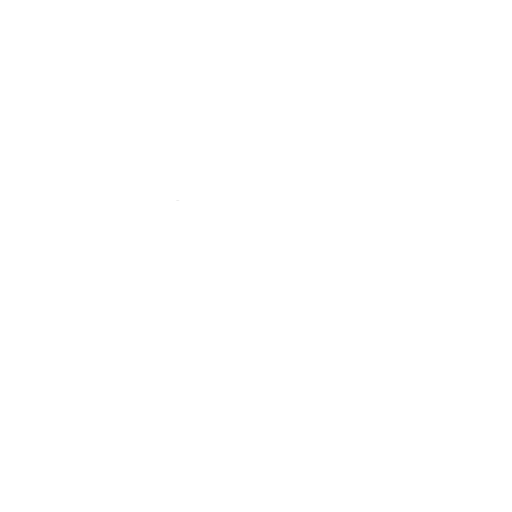
t = 0.00 s
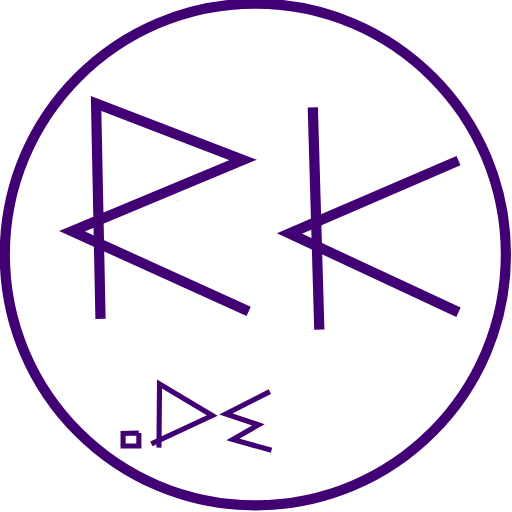
t = 2.91 s
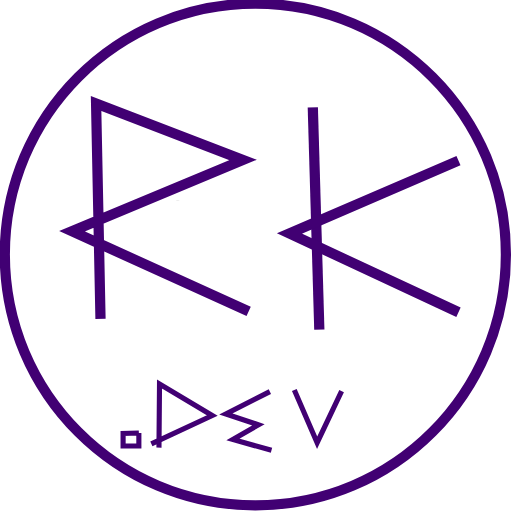
t = 3.20 s
t = 3.50 s: frame unchanged from t = 3.20 s, image omitted
t = 3.80 s: frame unchanged from t = 3.20 s, image omitted
t = 4.16 s: frame unchanged from t = 3.20 s, image omitted

The animated SVG that drew these frames (rendered in a browser with its animation timeline set to each time). Animation: 2 CSS @keyframes rules; one cycle of 4.16 s.

<!--?xml version="1.0" encoding="utf-8"?-->
<svg viewBox="0 0 500 500" xmlns="http://www.w3.org/2000/svg">
  <defs>
    <pattern id="pattern-0" x="0" y="0" width="20" height="20" patternUnits="userSpaceOnUse" viewBox="0 0 100 100">
      <path d="M 0 0 L 50 0 L 50 100 L 0 100 Z" style="fill: black;" class="mCSJGsZH_0"></path>
    </pattern>
  </defs>
  <path transform="matrix(1.000008, 0, 0, 1.000025, -62.390569, 109.439735)" style="fill: rgb(216, 216, 216);" d="M234.193,86.55A1.797,0.299 0,1,1 237.787,86.55A1.797,0.299 0,1,1 234.193,86.55" class="mCSJGsZH_1"></path>
  <path d="M 494.045 248.536 C 494.045 383.831 384.5 493.51 249.37 493.51 C 114.24 493.51 4.695 383.831 4.695 248.536 C 4.695 113.241 114.24 3.562 249.37 3.562 C 384.5 3.562 494.045 113.241 494.045 248.536 Z" style="fill: rgba(216, 216, 216, 0); stroke: rgb(65, 0, 115); stroke-width: 10;" class="mCSJGsZH_2"></path>
  
  <path d="M 213.732 313.687 Z" style="stroke: black; fill: none;" class="mCSJGsZH_3"></path>
  <path d="M 98.149 311.312 L 93.836 101.099 L 237.345 156.184 L 70.31 225.85 L 242.833 304.021" style="fill: none; stroke-width: 10; stroke: rgb(65, 0, 115);" class="mCSJGsZH_4"></path>
  
  <path d="M 305.473 104.816 L 311.843 321.93" style="fill: none; stroke-width: 10; stroke: rgb(65, 0, 115);" class="mCSJGsZH_5"></path>
  <path d="M 447.74 156.837 L 282.648 227.97 L 447.739 304.943" style="fill: none; stroke: rgb(65, 0, 115); stroke-width: 10;" class="mCSJGsZH_6"></path>

  <path d="M 135.604 422.789 L 120.209 423.32 L 120.209 435.529 L 135.604 435.529 L 135.604 422.789 Z" style="fill: none; stroke: rgb(65, 0, 115); stroke-width: 5;" class="mCSJGsZH_7"></path>
  
  <path d="M 134.011 433.937 Z" style="fill: none; stroke: rgb(65, 0, 115);" class="mCSJGsZH_8"></path>
  <path d="M 155.245 437.122 L 155.776 375.013 L 207.267 405.802 L 147.813 433.406" style="fill: none; stroke: rgb(65, 0, 115); stroke-width: 5;" class="mCSJGsZH_9"></path>
  <path d="M 263.536 382.445 L 220.538 404.21 L 252.389 414.826 L 227.439 429.159 L 265.129 439.776" style="fill: none; stroke: rgb(65, 0, 115); stroke-width: 5;" class="mCSJGsZH_10"></path>
  <path d="M 287.424 380.853 L 309.72 432.344 L 333.608 381.914" style="fill: none; stroke: rgb(65, 0, 115); stroke-width: 5;" class="mCSJGsZH_11"></path>
  
<style>.mCSJGsZH_0{stroke-dasharray:300 302;stroke-dashoffset:301;animation:mCSJGsZH_draw 245ms linear 0ms forwards;}.mCSJGsZH_1{stroke-dasharray:8 10;stroke-dashoffset:9;animation:mCSJGsZH_draw 7ms linear 245ms forwards;}.mCSJGsZH_2{stroke-dasharray:1539 1541;stroke-dashoffset:1540;animation:mCSJGsZH_draw 1255ms linear 252ms forwards;}.mCSJGsZH_3{stroke-dasharray:0 2;stroke-dashoffset:1;animation:mCSJGsZH_draw 0ms linear 1508ms forwards;}.mCSJGsZH_4{stroke-dasharray:735 737;stroke-dashoffset:736;animation:mCSJGsZH_draw 600ms linear 1508ms forwards;}.mCSJGsZH_5{stroke-dasharray:218 220;stroke-dashoffset:219;animation:mCSJGsZH_draw 178ms linear 2108ms forwards;}.mCSJGsZH_6{stroke-dasharray:362 364;stroke-dashoffset:363;animation:mCSJGsZH_draw 295ms linear 2287ms forwards;}.mCSJGsZH_7{stroke-dasharray:56 58;stroke-dashoffset:57;animation:mCSJGsZH_draw 46ms linear 2583ms forwards;}.mCSJGsZH_8{stroke-dasharray:0 2;stroke-dashoffset:1;animation:mCSJGsZH_draw 0ms linear 2629ms forwards;}.mCSJGsZH_9{stroke-dasharray:188 190;stroke-dashoffset:189;animation:mCSJGsZH_draw 154ms linear 2630ms forwards;}.mCSJGsZH_10{stroke-dasharray:150 152;stroke-dashoffset:151;animation:mCSJGsZH_draw 123ms linear 2784ms forwards;}.mCSJGsZH_11{stroke-dasharray:112 114;stroke-dashoffset:113;animation:mCSJGsZH_draw 92ms linear 2907ms forwards;}@keyframes mCSJGsZH_draw{100%{stroke-dashoffset:0;}}@keyframes mCSJGsZH_fade{0%{stroke-opacity:1;}94.44444444444444%{stroke-opacity:1;}100%{stroke-opacity:0;}}</style></svg>